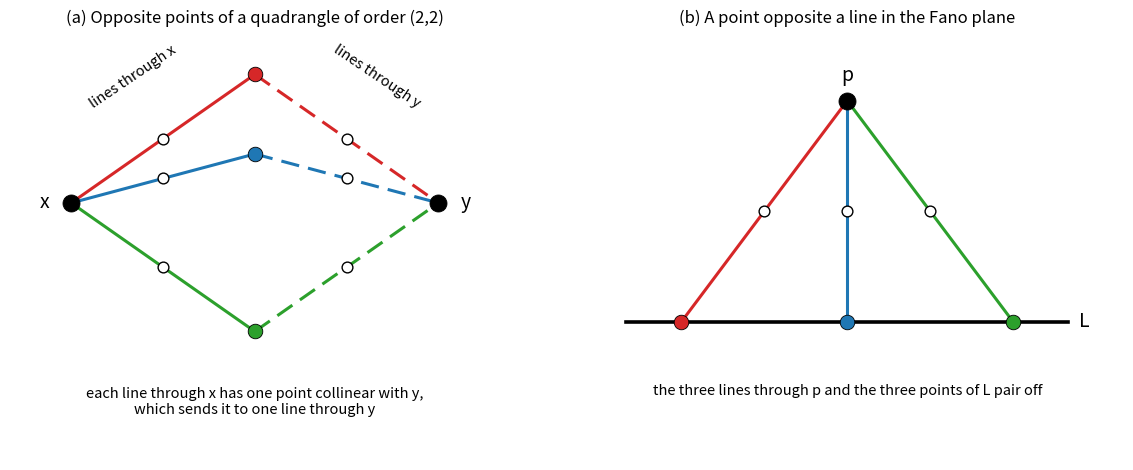
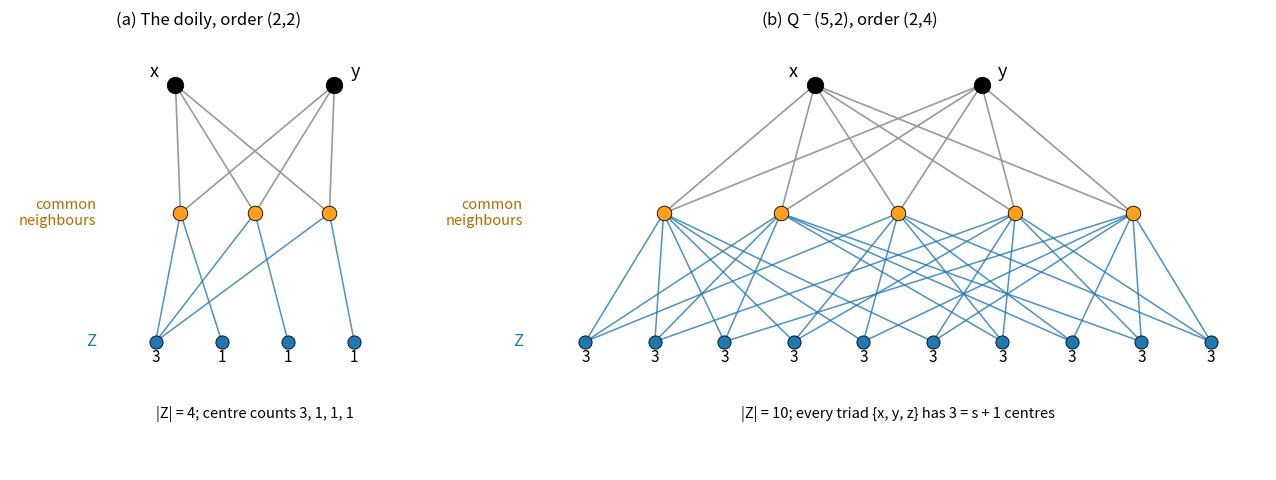
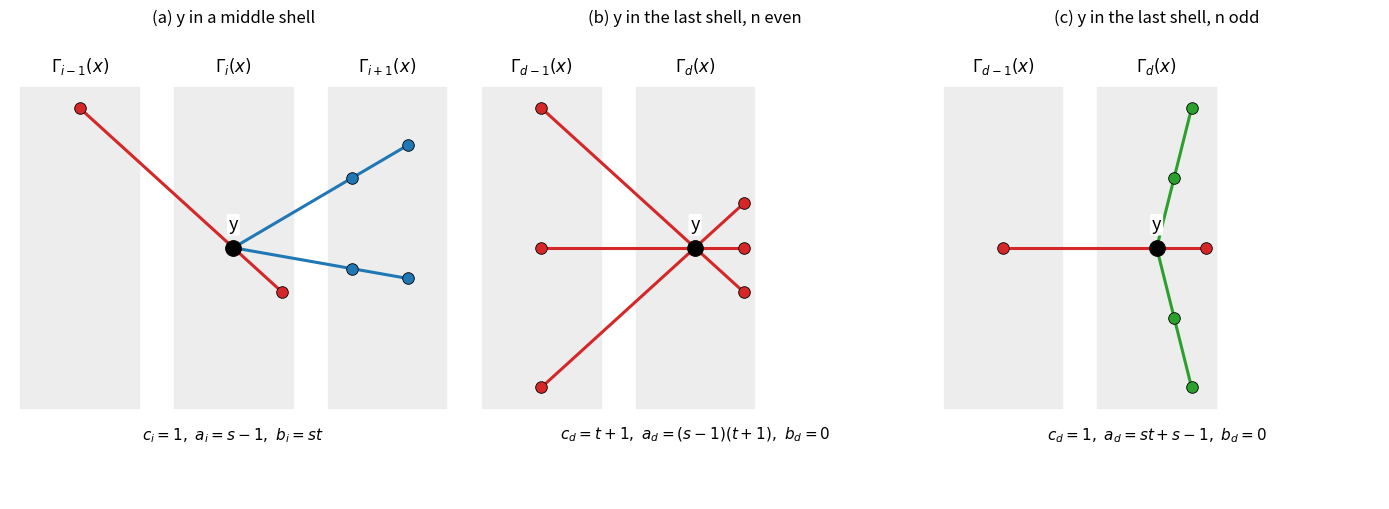

These figures' Python source, in order:
"""Figures for the chapter "Generalized Polygons".

Usage: python make_polygons_figures.py OUTPUT_DIR

Writes
  maths4_polygons_opposite.png  opposite elements pair off their neighbours:
                                (a) two non-collinear points of a quadrangle of order (2,2),
                                (b) a point and a line not through it in the Fano plane;
  maths4_polygons_triad.png     triads in the doily W(3,2) and in Q^-(5,2) (computed);
  maths4_polygons_shells.png    the lines through a point y at distance i from x, for a polygon
                                of order (2,2): a middle shell, the last shell for even n, and the
                                last shell for odd n.
"""
import itertools
import sys
from pathlib import Path

import matplotlib

matplotlib.use("Agg")
import matplotlib.pyplot as plt
import networkx as nx
import numpy as np

BLUE, RED, GREEN, ORANGE, GREY = "#1f77b4", "#d62728", "#2ca02c", "#ff9f1c", "0.6"


def pts(n):
    return [v for v in itertools.product((0, 1), repeat=n) if any(v)]


def add(a, b):
    return tuple((x + y) % 2 for x, y in zip(a, b))


def lines_in(pset):
    out = set()
    for a, b in itertools.combinations(sorted(pset), 2):
        c = add(a, b)
        if c in pset:
            out.add(frozenset((a, b, c)))
    return [tuple(sorted(l)) for l in out]


def dot(ax, xy, colour="black", size=90, hollow=False, z=3):
    if hollow:
        ax.scatter(*xy, s=size, facecolor="white", edgecolor="black", linewidth=1.0, zorder=z)
    else:
        ax.scatter(*xy, s=size, color=colour, edgecolor="black", linewidth=0.6, zorder=z)


# ---------------------------------------------------------------- opposite elements
def opposite_figure(out):
    fig, axes = plt.subplots(1, 2, figsize=(12, 4.8), facecolor="white")
    cols = [RED, BLUE, GREEN]

    ax = axes[0]
    x, y = np.array([0.0, 0.0]), np.array([6.0, 0.0])
    cs = [np.array([3.0, h]) for h in (2.1, 0.8, -2.1)]
    for c, col in zip(cs, cols):
        ax.plot([x[0], c[0]], [x[1], c[1]], color=col, lw=2.2, zorder=1)
        ax.plot([c[0], y[0]], [c[1], y[1]], color=col, lw=2.2, ls=(0, (6, 3)), zorder=1)
        dot(ax, (x + c) / 2, hollow=True, size=60)
        dot(ax, (c + y) / 2, hollow=True, size=60)
        dot(ax, c, colour=col, size=110)
    dot(ax, x, size=150)
    dot(ax, y, size=150)
    ax.annotate("x", x, xytext=(-16, 0), textcoords="offset points", fontsize=14, va="center", ha="right")
    ax.annotate("y", y, xytext=(16, 0), textcoords="offset points", fontsize=14, va="center", ha="left")
    ax.text(1.0, 1.55, "lines through x", fontsize=10.5, ha="center", rotation=34)
    ax.text(5.0, 1.55, "lines through y", fontsize=10.5, ha="center", rotation=-34)
    ax.text(3.0, -3.0, "each line through x has one point collinear with y,\n"
                       "which sends it to one line through y", ha="center", va="top", fontsize=10.5)
    ax.set_title("(a) Opposite points of a quadrangle of order (2,2)", fontsize=12)
    ax.set_xlim(-1.0, 7.0)
    ax.set_ylim(-4.2, 2.8)
    ax.set_aspect("equal")
    ax.axis("off")

    ax = axes[1]
    p = np.array([0.0, 3.2])
    Lpts = [np.array([xx, 0.0]) for xx in (-2.4, 0.0, 2.4)]
    ax.plot([-3.2, 3.2], [0, 0], color="black", lw=2.6, zorder=1)
    ax.text(3.35, 0, "L", fontsize=14, va="center")
    for q, col in zip(Lpts, cols):
        ax.plot([p[0], q[0]], [p[1], q[1]], color=col, lw=2.2, zorder=1)
        dot(ax, (p + q) / 2, hollow=True, size=60)
        dot(ax, q, colour=col, size=110)
    dot(ax, p, size=150)
    ax.annotate("p", p, xytext=(0, 14), textcoords="offset points", fontsize=14, ha="center")
    ax.text(0.0, -0.9, "the three lines through p and the three points of L pair off",
            ha="center", va="top", fontsize=10.5)
    ax.set_title("(b) A point opposite a line in the Fano plane", fontsize=12)
    ax.set_xlim(-4.0, 4.0)
    ax.set_ylim(-2.0, 4.2)
    ax.set_aspect("equal")
    ax.axis("off")

    fig.tight_layout()
    fig.savefig(out / "maths4_polygons_opposite.png", dpi=150, facecolor="white")


# ---------------------------------------------------------------- triads
def gq_graph(P, L):
    G = nx.Graph()
    G.add_nodes_from(P)
    for l in L:
        for a, b in itertools.combinations(l, 2):
            G.add_edge(a, b)
    return G


def triad_panel(ax, G, title, note):
    P = sorted(G.nodes)
    x = P[0]
    y = next(p for p in P if p != x and not G.has_edge(x, p))
    C = sorted(set(G[x]) & set(G[y]))
    Z = [z for z in P if z not in (x, y) and not G.has_edge(x, z) and not G.has_edge(y, z)]
    tz = {z: [c for c in C if G.has_edge(z, c)] for z in Z}
    Z.sort(key=lambda z: (-len(tz[z]), [C.index(c) for c in tz[z]]))
    width = max(len(C), len(Z)) - 1
    posx = {x: (width / 2 - 1.2, 2.0), y: (width / 2 + 1.2, 2.0)}
    posc = {c: (width / 2 + (k - (len(C) - 1) / 2) * 1.0 * max(1, width / max(1, len(C) - 1) * 0.75), 0.0)
            for k, c in enumerate(C)}
    posz = {z: (k * width / max(1, len(Z) - 1), -2.0) for k, z in enumerate(Z)}
    for c in C:
        for e in (x, y):
            ax.plot(*zip(posx[e], posc[c]), color=GREY, lw=1.2, zorder=1)
    for z in Z:
        for c in tz[z]:
            ax.plot(*zip(posz[z], posc[c]), color=BLUE, lw=1.1, alpha=0.8, zorder=1)
    for e in (x, y):
        dot(ax, posx[e], size=140)
    ax.annotate("x", posx[x], xytext=(-12, 6), textcoords="offset points", fontsize=13, ha="right")
    ax.annotate("y", posx[y], xytext=(12, 6), textcoords="offset points", fontsize=13, ha="left")
    for c in C:
        dot(ax, posc[c], colour=ORANGE, size=110)
    for z in Z:
        dot(ax, posz[z], colour=BLUE, size=90)
        ax.annotate(str(len(tz[z])), posz[z], xytext=(0, -15), textcoords="offset points", ha="center",
                    fontsize=11)
    ax.text(-0.9, 0.0, "common\nneighbours", ha="right", va="center", fontsize=10.5, color="#b36b00")
    ax.text(-0.9, -2.0, "Z", ha="right", va="center", fontsize=12, color=BLUE)
    ax.text(width / 2, -3.0, note, ha="center", va="top", fontsize=10.5)
    ax.set_title(title, fontsize=12)
    ax.set_xlim(-2.2, width + 0.8)
    ax.set_ylim(-4.0, 2.8)
    ax.axis("off")
    return [len(tz[z]) for z in Z]


def triad_figure(out):
    P4 = pts(4)

    def sym(v, u):
        return (v[0] * u[1] + v[1] * u[0] + v[2] * u[3] + v[3] * u[2]) % 2
    WL = [l for l in lines_in(set(P4)) if all(sym(a, b) == 0 for a, b in itertools.combinations(l, 2))]
    assert len(WL) == 15
    Qm = [p for p in pts(6) if (p[0] + p[0] * p[1] + p[1] + p[2] * p[3] + p[4] * p[5]) % 2 == 0]
    QmL = lines_in(set(Qm))
    assert len(Qm) == 27 and len(QmL) == 45
    fig, axes = plt.subplots(1, 2, figsize=(13, 4.9), facecolor="white",
                             gridspec_kw={"width_ratios": [1, 2.1]})
    c1 = triad_panel(axes[0], gq_graph(P4, WL), "(a) The doily, order (2,2)",
                     "|Z| = 4; centre counts 3, 1, 1, 1")
    c2 = triad_panel(axes[1], gq_graph(Qm, QmL), "(b) Q$^-$(5,2), order (2,4)",
                     "|Z| = 10; every triad {x, y, z} has 3 = s + 1 centres")
    assert sorted(c1) == [1, 1, 1, 3] and c2 == [3] * 10
    fig.tight_layout()
    fig.savefig(out / "maths4_polygons_triad.png", dpi=150, facecolor="white")


# ---------------------------------------------------------------- shells
def shell_panel(ax, title, lines, labels, counts):
    """lines: list of (colour, [points other than y]); y sits at the origin."""
    for xc, lab in zip((-2.2, 0.0, 2.2), labels):
        ax.add_patch(plt.Rectangle((xc - 0.85, -2.3), 1.7, 4.6, color="0.93", zorder=0))
        ax.text(xc, 2.45, lab, ha="center", va="bottom", fontsize=12)
    for col, others in lines:
        allp = np.array([[0.0, 0.0]] + others)
        order = np.argsort(allp[:, 0] + 1e-3 * allp[:, 1])
        a, b = allp[order[0]], allp[order[-1]]
        ax.plot([a[0], b[0]], [a[1], b[1]], color=col, lw=2.2, zorder=1)
        for o in others:
            dot(ax, o, colour=col, size=70)
    dot(ax, (0, 0), size=130, z=4)
    ax.annotate("y", (0, 0), xytext=(0, 13), textcoords="offset points", fontsize=13, ha="center",
                bbox=dict(boxstyle="round,pad=0.1", fc="white", ec="none"), zorder=5)
    ax.text(0.0, -2.55, counts, ha="center", va="top", fontsize=11)
    ax.set_title(title, fontsize=12)
    ax.set_xlim(-3.2, 3.2)
    ax.set_ylim(-3.6, 3.1)
    ax.set_aspect("equal")
    ax.axis("off")


def shells_figure(out):
    fig, axes = plt.subplots(1, 3, figsize=(14, 5.2), facecolor="white")
    back = lambda h: [[-2.2, h], [0.7, -0.7 * h / 2.2]]
    # (a) middle shell: one line back, t = 2 lines out with s = 2 points each
    shell_panel(axes[0], "(a) y in a middle shell",
                [(RED, back(2.0)),
                 (BLUE, [[1.7, 1.0], [2.5, 1.47]]),
                 (BLUE, [[1.7, -0.3], [2.5, -0.44]])],
                [r"$\Gamma_{i-1}(x)$", r"$\Gamma_i(x)$", r"$\Gamma_{i+1}(x)$"],
                r"$c_i = 1,\ a_i = s-1,\ b_i = st$")
    # (b) last shell, n even: all t + 1 lines go back
    shell_panel(axes[1], "(b) y in the last shell, n even",
                [(RED, back(2.0)), (RED, [[-2.2, 0.0], [0.7, 0.0]]), (RED, back(-2.0))],
                [r"$\Gamma_{d-1}(x)$", r"$\Gamma_d(x)$", ""],
                r"$c_d = t+1,\ a_d = (s-1)(t+1),\ b_d = 0$")
    # (c) last shell, n odd: one line back, t lines inside the last shell
    shell_panel(axes[2], "(c) y in the last shell, n odd",
                [(RED, back(0.0)),
                 (GREEN, [[0.25, 1.0], [0.5, 2.0]]),
                 (GREEN, [[0.25, -1.0], [0.5, -2.0]])],
                [r"$\Gamma_{d-1}(x)$", r"$\Gamma_d(x)$", ""],
                r"$c_d = 1,\ a_d = st+s-1,\ b_d = 0$")
    for ax in axes[1:]:
        ax.patches[-1].set_visible(False)  # no next shell after the last one
    fig.tight_layout()
    fig.savefig(out / "maths4_polygons_shells.png", dpi=150, facecolor="white")


def main():
    out = Path(sys.argv[1] if len(sys.argv) > 1 else ".")
    out.mkdir(parents=True, exist_ok=True)
    opposite_figure(out)
    triad_figure(out)
    shells_figure(out)
    print("wrote polygons figures to", out)


if __name__ == "__main__":
    main()
